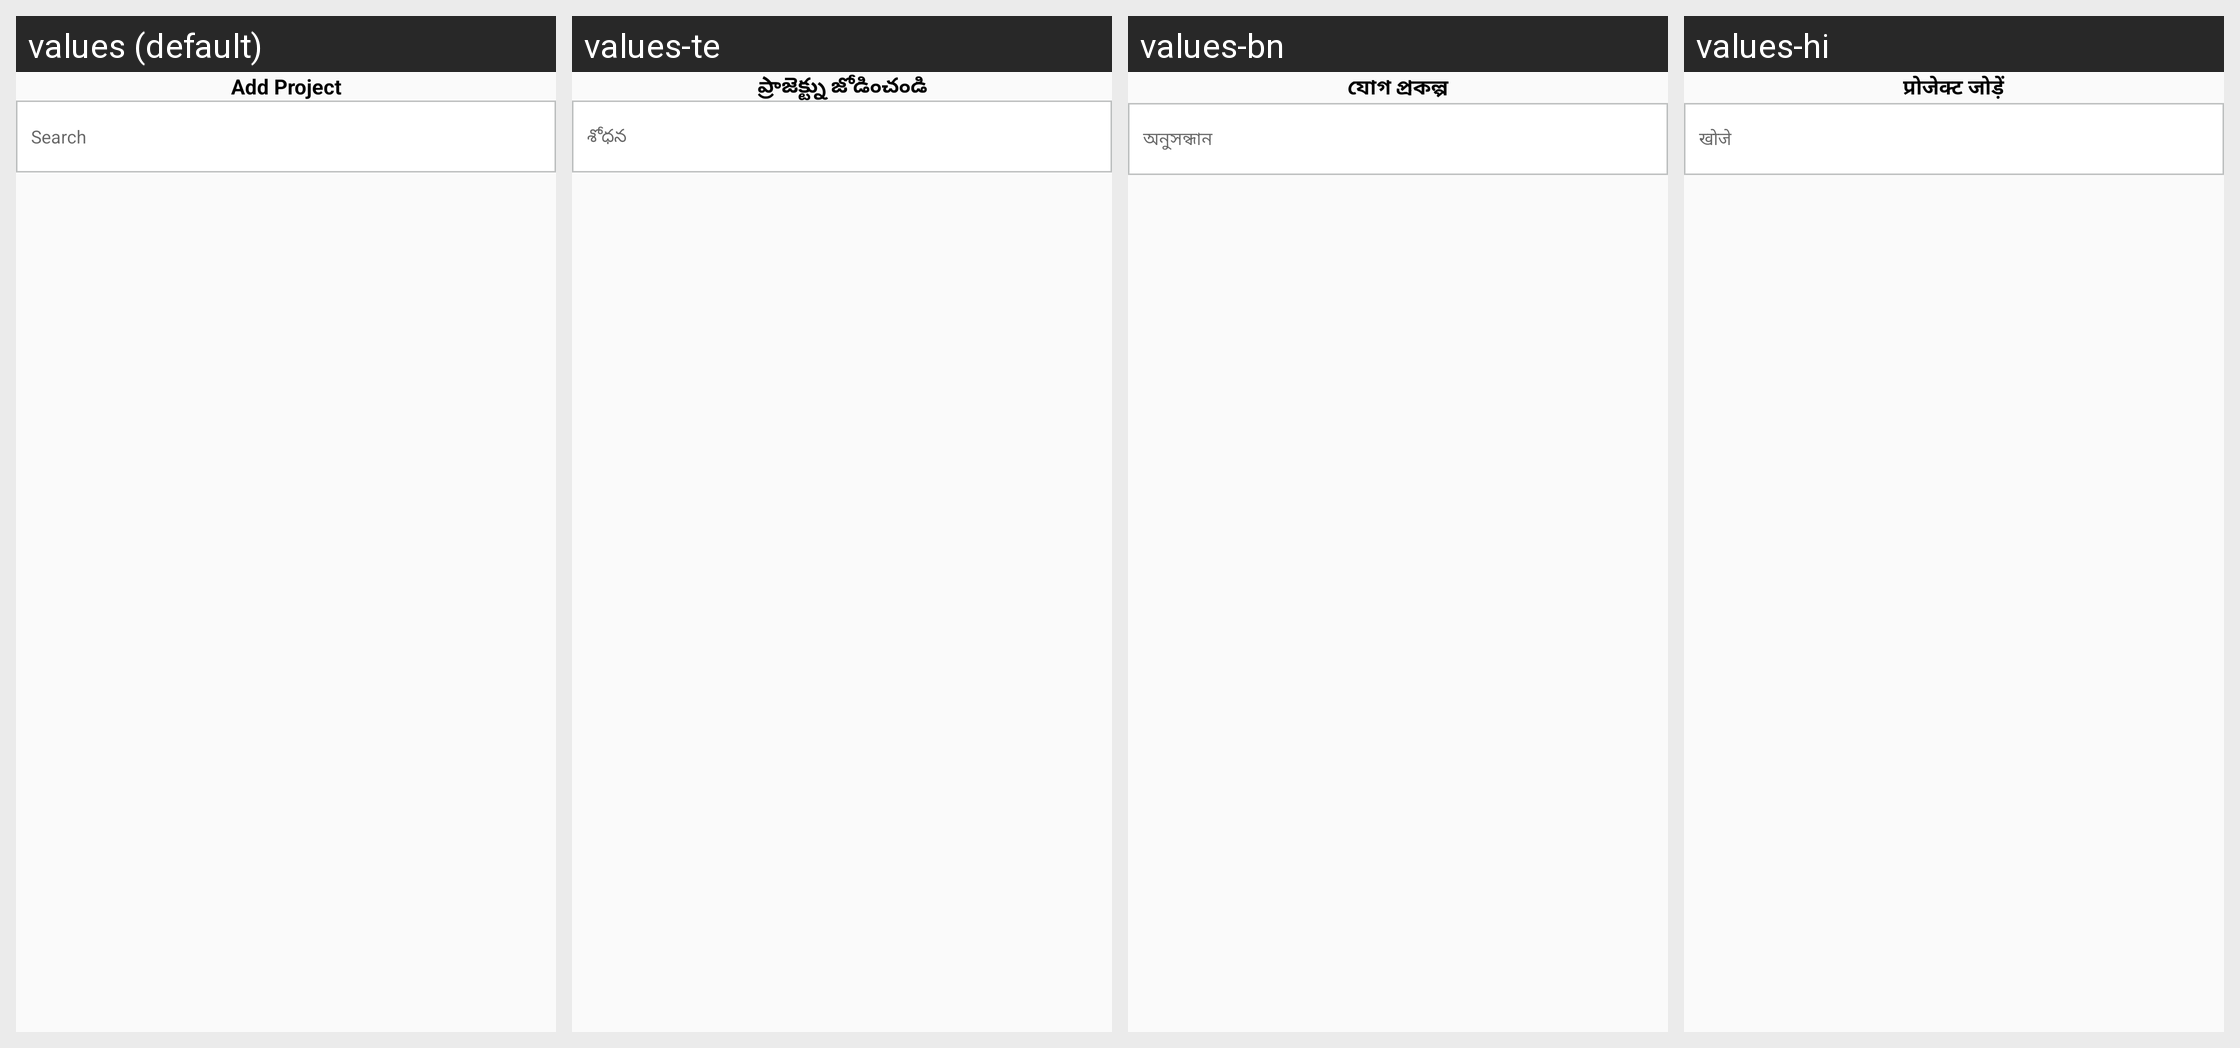

Strings drawn on this Android screen and how each of the app's shown locales translates them:
Android screen res/layout/add_project_popup.xml rendered under 4 locales, left to right: values (default), values-te, values-bn, values-hi. Device: Nexus 5 (rendered at 1080×1920; each locale shown at half size, 540×960, under a caption strip naming it); theme AppTheme.
Other locales in the repository, not shown: values-gu, values-mr.
Strings drawn on this screen, with the default value and each locale's value (text and hints the layout hard-codes, and strings that could not be matched under every locale, appear in the picture but are not listed):

AddProject
  values: Add Project
  values-te: ప్రాజెక్ట్ను జోడించండి
  values-bn: যোগ প্রকল্প
  values-hi: प्रोजेक्ट जोड़ें

Search
  values: Search
  values-te: శోధన
  values-bn: অনুসন্ধান
  values-hi: खोजे
